Run: headless pygame with SDL's dummy video driver; simulated clock (each Clock.tick advances the game by its frame time, no real sleeping); random seed 0; keys injected as events and as key.get_pressed() state; mouse plan: one left click at the window centre at the start of phase 2, then a move to the lower-right quarter at the start of phase 3.
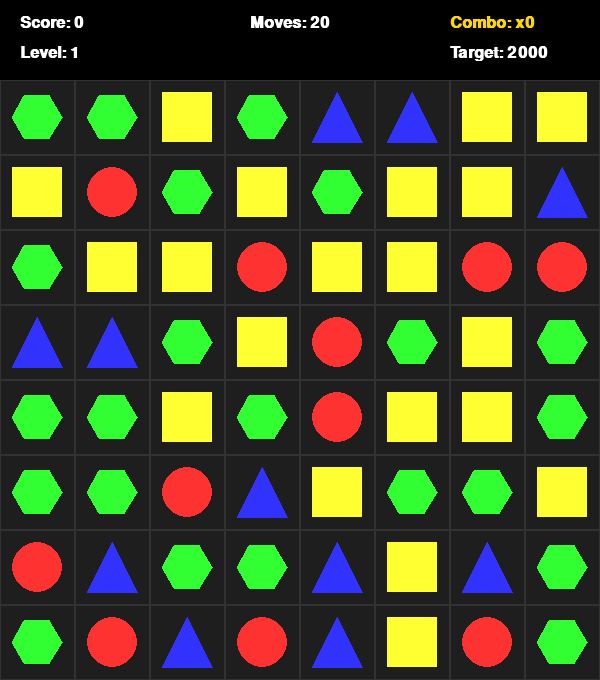
Frame 1 of 4 · flips 1–60 · no input
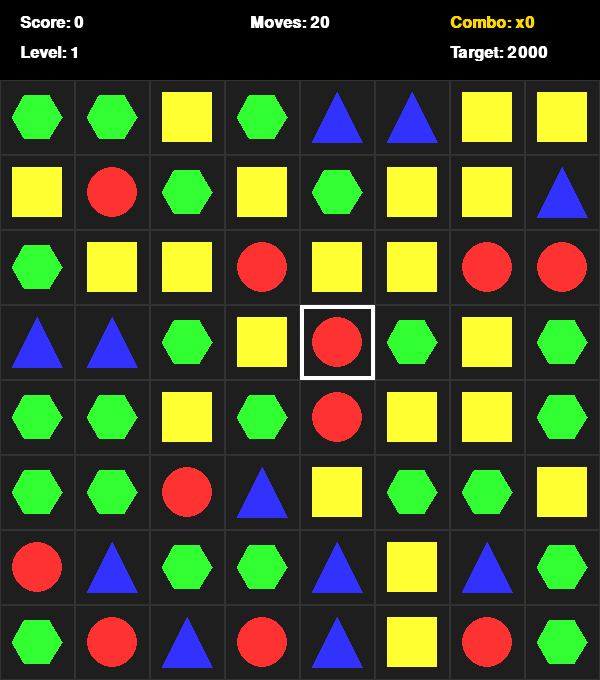
Frame 2 of 4 · flips 61–180 · clicked the window centre · tapped SPACE, RETURN · held RIGHT (→), D
Frame 3 of 4 · flips 181–300 · moved the mouse to the lower-right quarter · held DOWN (↓), S · screen unchanged from frame 2, image omitted
Frame 4 of 4 · flips 301–420 · held LEFT (←), A, UP (↑), W · screen unchanged from frame 3, image omitted

The pygame program that drew these frames:

import pygame
import random

# 1. Basic Configuration
WIDTH, HEIGHT = 600, 680
GRID_SIZE = 8
CELL_SIZE = WIDTH // GRID_SIZE
COLORS = [
    (255, 50, 50),   # Red
    (255, 255, 50),  # Yellow
    (50, 50, 255),   # Blue
    (50, 255, 50)    # Green
]

pygame.init()
screen = pygame.display.set_mode((WIDTH, HEIGHT))
pygame.display.set_caption("Match3Game")
pygame.font.init()

score = 0
combo = 0
score_font = pygame.font.SysFont('Arial', 24, bold=True)
title_font = pygame.font.SysFont('Arial', 48, bold=True)

#Level system:
level = 1
moves_left = 20
target_score = 2000
game_state = "playing"   # "playing", "level_complete", or "game_over"

def check_matches(grid=None):
    # 未传grid时，自动使用全局grid，100%兼容你原来的调用
    if grid is None:
        grid = globals()['grid']
    matches = set()
    match_lengths = []  
    
    
    for r in range(GRID_SIZE):
        current_color = grid[r][0]
        count = 1
        for c in range(1, GRID_SIZE):
            if grid[r][c] == current_color and current_color != -1:
                count += 1
            else:
                if count >= 3:
                    match_lengths.append(count)
                    for i in range(c - count, c):
                        matches.add((r, i))
                current_color = grid[r][c]
                count = 1
       
        if count >= 3:
            match_lengths.append(count)
            for i in range(GRID_SIZE - count, GRID_SIZE):
                matches.add((r, i))
    
   
    for c in range(GRID_SIZE):
        current_color = grid[0][c]
        count = 1
        for r in range(1, GRID_SIZE):
            if grid[r][c] == current_color and current_color != -1:
                count += 1
            else:
                if count >= 3:
                    match_lengths.append(count)
                    for i in range(r - count, r):
                        matches.add((i, c))
                current_color = grid[r][c]
                count = 1
        # 处理列尾的连续匹配
        if count >= 3:
            match_lengths.append(count)
            for i in range(GRID_SIZE - count, GRID_SIZE):
                matches.add((i, c))
    
    return list(matches), match_lengths


def has_possible_moves(grid=None):
    if grid is None:
        grid = globals()['grid']
    """Check if a solution exists"""
    for r in range(GRID_SIZE):
        for c in range(GRID_SIZE):
            for dr, dc in [(0,1), (1,0)]:
                nr, nc = r + dr, c + dc
                if nr < GRID_SIZE and nc < GRID_SIZE:
                    # 交换两个元素
                    grid[r][c], grid[nr][nc] = grid[nr][nc], grid[r][c]
                    # 检查匹配（取check_matches第一个返回值）
                    found, _ = check_matches(grid)
                    # 交换回来
                    grid[r][c], grid[nr][nc] = grid[nr][nc], grid[r][c]
                    if found:
                        return True
    return False


def generate_valid_grid(max_attempts=1000):
    """
    生成一个完全没有可消除匹配、且有可玩步骤的8x8网格
    加最大重试次数，避免极端情况无限循环
    """
    for _ in range(max_attempts):
        # 1. 生成随机网格
        grid = [[random.randint(0, 3) for _ in range(GRID_SIZE)] for _ in range(GRID_SIZE)]
        # 2. 检查是否有匹配，无匹配才继续
        matched, _ = check_matches(grid)
        if not matched:
            
            if has_possible_moves(grid):
                return grid

    return [[(i+j)%4 for j in range(GRID_SIZE)] for i in range(GRID_SIZE)]

def draw_shape(shape_type, x, y, size_scale=1.0):
    """Draw a graphic at specified coordinates"""
    if shape_type == -1: return
    color = COLORS[shape_type]
    size = (CELL_SIZE // 1.5) * size_scale

    if shape_type == 0: # Circle
        pygame.draw.circle(screen, color, (int(x), int(y)), int(size // 2))
    elif shape_type == 1: # Square
        pygame.draw.rect(screen, color, (int(x - size/2), int(y - size/2), int(size), int(size)))
    elif shape_type == 2: # Triangle
        pts = [(x, y - size/2), (x - size/2, y + size/2), (x + size/2, y + size/2)]
        pygame.draw.polygon(screen, color, pts)
    elif shape_type == 3: # Hexagon
        pts = []
        for i in range(6):
            angle = i * 3.14159 / 3
            pts.append((x + (size/2) * pygame.math.Vector2(1, 0).rotate_rad(angle).x,
                        y + (size/2) * pygame.math.Vector2(1, 0).rotate_rad(angle).y))
        pygame.draw.polygon(screen, color, pts)

UI_HEIGHT = 80
def draw_background(ignore_cells=None):
    """Draw background lines and non-animated blocks"""
    if ignore_cells is None:
        ignore_cells = []
    screen.fill((30, 30, 30))


    pygame.draw.rect(screen, (0, 0, 0), (0, 0, WIDTH, UI_HEIGHT))

    score_text = score_font.render(f"Score: {score}", True, (255, 255, 255))
    combo_text = score_font.render(f"Combo: x{combo}", True, (255, 215, 0))
    screen.blit(score_text, (20, 15))
    screen.blit(combo_text, (450, 15))
    
    level_text = score_font.render(f"Level: {level}", True, (255, 255, 255))
    moves_text = score_font.render(f"Moves: {moves_left}", True, (255, 255, 255))
    target_text = score_font.render(f"Target: {target_score}", True, (255, 255, 255))
    screen.blit(level_text, (20, 45))
    screen.blit(moves_text, (250, 15))
    screen.blit(target_text, (450, 45))
  
    for r in range(GRID_SIZE):
        for c in range(GRID_SIZE):
            rect_x = c * CELL_SIZE
            rect_y = r * CELL_SIZE + UI_HEIGHT
            pygame.draw.rect(screen, (50, 50, 50), (rect_x, rect_y, CELL_SIZE, CELL_SIZE), 1)
            if selected is not None and selected == (r, c):    #Selection-highlight
                pygame.draw.rect(screen, (255, 255, 255), (rect_x, rect_y, CELL_SIZE, CELL_SIZE), 4)
            if (r, c) not in ignore_cells:
                draw_shape(grid[r][c], rect_x + CELL_SIZE//2, rect_y + CELL_SIZE//2)

def animate_swap(r1, c1, r2, c2):
    frames = 10
    for i in range(frames + 1):
        p = i / frames
        draw_background(ignore_cells=[(r1, c1), (r2, c2)])

        x1 = (c1 + (c2 - c1) * p) * CELL_SIZE + CELL_SIZE // 2
        y1 = (r1 + (r2 - r1) * p) * CELL_SIZE + CELL_SIZE // 2 + UI_HEIGHT
        
        x2 = (c2 + (c1 - c2) * p) * CELL_SIZE + CELL_SIZE // 2
        y2 = (r2 + (r1 - r2) * p) * CELL_SIZE + CELL_SIZE // 2 + UI_HEIGHT

        draw_shape(grid[r1][c1], x1, y1)
        draw_shape(grid[r2][c2], x2, y2)
        pygame.display.flip()
        pygame.time.delay(20)

def process_matches_and_gravity():
    global score, combo
    """Handling combo, flashing white animation, and falling animations"""
    current_combo = 0
    while True:
        # 现在check_matches返回两个值：matched坐标列表 + match_lengths连续段长度列表
        matched, match_lengths = check_matches()
        if not matched:
            break

        current_combo += 1
        combo = current_combo

        
        add_score = 0
        for length in match_lengths:
            if length == 3:
                add_score += 30    
            elif length == 4:
                add_score += 80   
            elif length == 5:
                add_score += 150   
            elif length >= 6:
                add_score += 250   
    
        add_score *= current_combo
    
        score += add_score

    
        draw_background()
        for (r, c) in matched:
            pygame.draw.rect(screen, (255, 255, 255), (c*CELL_SIZE, r*CELL_SIZE + UI_HEIGHT, CELL_SIZE, CELL_SIZE))
        pygame.display.flip()
        pygame.time.delay(150)

       
        for (r, c) in matched:
            grid[r][c] = -1
        draw_background()
        pygame.display.flip()
        pygame.time.delay(100)

        for c in range(GRID_SIZE):
            col_data = [grid[r][c] for r in range(GRID_SIZE) if grid[r][c] != -1]
            missing = GRID_SIZE - len(col_data)
            new_elements = [random.randint(0, 3) for _ in range(missing)]
            final_col = new_elements + col_data
            for r in range(GRID_SIZE):
                grid[r][c] = final_col[r]

        draw_background()
        pygame.display.flip()
        pygame.time.delay(200)
    
    if current_combo == 0:
        combo = 0

grid = generate_valid_grid()

selected = None
running = True

while running:
    draw_background()

     # === Show win or lose message with click instruction ===
    if game_state == "level_complete":
        overlay = pygame.Surface((WIDTH, HEIGHT - UI_HEIGHT))
        overlay.set_alpha(180)
        overlay.fill((0, 0, 0))
        screen.blit(overlay, (0, UI_HEIGHT))
        
        # Bigger and centered "LEVEL COMPLETE" text
        txt = title_font.render(f"LEVEL {level} COMPLETE!", True, (0, 255, 0))
        screen.blit(txt, (WIDTH//2 - txt.get_width()//2, UI_HEIGHT + 230))
        
        txt2 = score_font.render("Click anywhere for next level", True, (255, 255, 255))
        screen.blit(txt2, (WIDTH//2 - txt2.get_width()//2, UI_HEIGHT + 300))
        
    elif game_state == "game_over":
        overlay = pygame.Surface((WIDTH, HEIGHT - UI_HEIGHT))
        overlay.set_alpha(180)
        overlay.fill((0, 0, 0))
        screen.blit(overlay, (0, UI_HEIGHT))
        
        txt = title_font.render("GAME OVER", True, (255, 0, 0))
        screen.blit(txt, (WIDTH//2 - txt.get_width()//2, UI_HEIGHT + 230))
        
        txt2 = score_font.render("Click anywhere to restart", True, (255, 255, 255))
        screen.blit(txt2, (WIDTH//2 - txt2.get_width()//2, UI_HEIGHT + 300))

    pygame.display.flip()

    for event in pygame.event.get():
        if event.type == pygame.QUIT:
            running = False

        if event.type == pygame.KEYDOWN:
                # 按下 ESC 键 (K_ESCAPE)退出
                if event.key == pygame.K_ESCAPE:
                    running = False

        if event.type == pygame.MOUSEBUTTONDOWN:
            x, y = pygame.mouse.get_pos()

            if game_state == "level_complete":
                
                level += 1
                moves_left += 10
                target_score = 1500 + (level - 1) * 3000 + (level - 1) ** 2 * 500
                game_state = "playing"
                continue
                
            elif game_state == "game_over":
                # Full restart
                level = 1
                moves_left = 20
                target_score = 3000
                score = 0
                combo = 0
                grid = generate_valid_grid()
                game_state = "playing"
                continue
            
            if game_state != "playing":
                continue

            # 计算点击的网格坐标（完全保留你原来的代码，无修改）
            c = x // CELL_SIZE
            r = (y - UI_HEIGHT) // CELL_SIZE

            if selected is None:
                selected = (r, c)
            else:
                r1, c1 = selected
                r2, c2 = r, c
                if abs(r1-r2) + abs(c1-c2) == 1:
                    # Perform swap animation（完全保留你原来的代码，无修改）
                    animate_swap(r1, c1, r2, c2)
                    grid[r1][c1], grid[r2][c2] = grid[r2][c2], grid[r1][c1]

                    selected = None
                    
                    matched, _ = check_matches()
                    if matched:
                        process_matches_and_gravity()
                        moves_left -= 1

                        # Check win or lose
                        if score >= target_score:
                            game_state = "level_complete"
                        elif moves_left <= 0:
                            game_state = "game_over"
                    else:
                        animate_swap(r1, c1, r2, c2)
                        grid[r1][c1], grid[r2][c2] = grid[r2][c2], grid[r1][c1]

    # ==============================================
    if game_state == "playing" and not has_possible_moves():
        if moves_left > 0:
            grid = generate_valid_grid()   # shuffle only when stuck
        else:
            game_state = "game_over"

pygame.quit()
